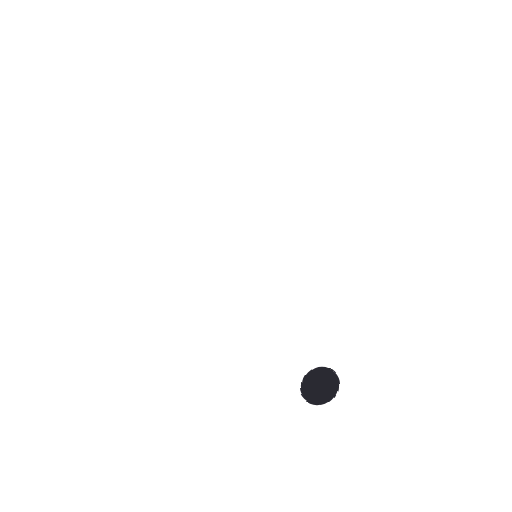
t = 0.00 s
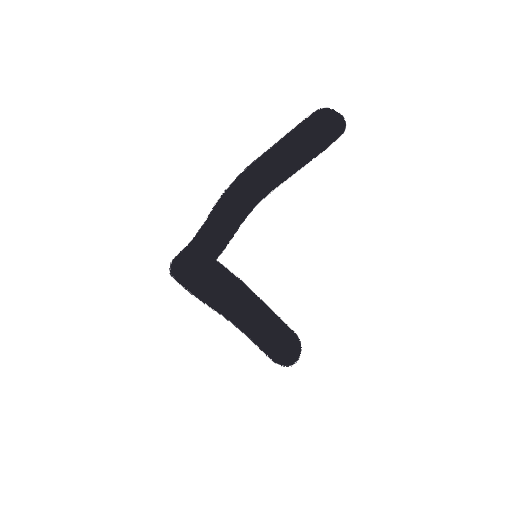
t = 0.17 s
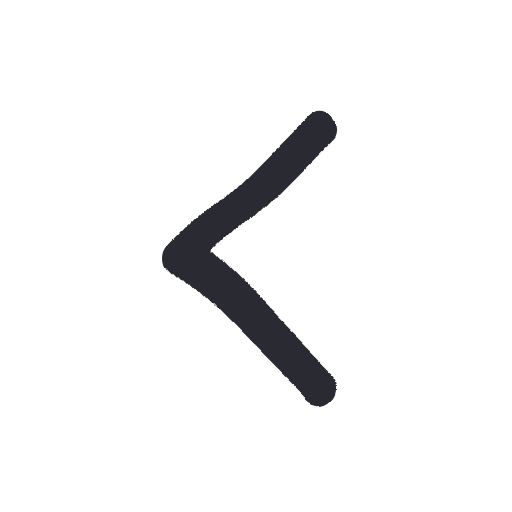
t = 0.34 s
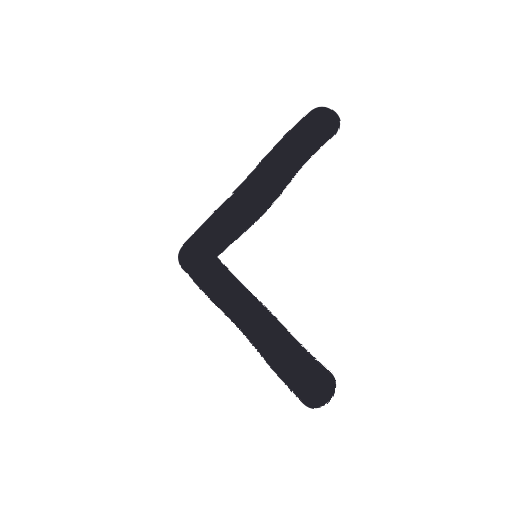
t = 0.52 s
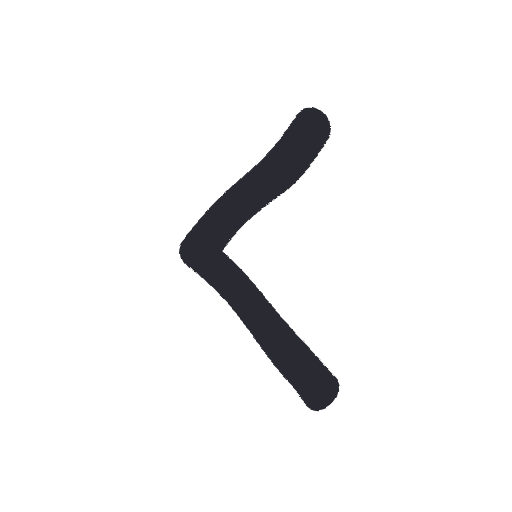
t = 0.69 s
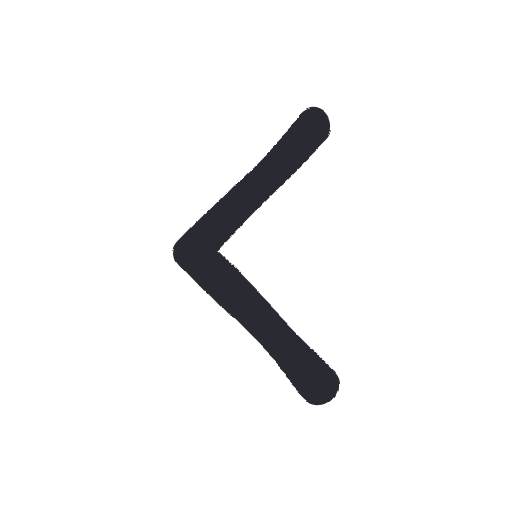
t = 0.86 s

The animated SVG that drew these frames (rendered in a browser with its animation timeline set to each time). Animation: 1 SMIL element (animate=1), 1 CSS @keyframes rule; one cycle of 0.86 s, repeats indefinitely.

<svg xmlns="http://www.w3.org/2000/svg" width="96" height="96" viewBox="0 0 48 48">
  <style>
    path {
      fill: none; stroke: #2b2a33; stroke-width: 3.4;
      stroke-linecap: round; stroke-linejoin: round;
      animation-name: draw;
      animation-timing-function: cubic-bezier(.65,.05,.36,1);
      animation-fill-mode: backwards;
    }
    /* drawn is the resting state; the animation hides the ink and puts it
       back, so a still render shows the finished icon, not nothing */
    @keyframes draw {
      from { stroke-dasharray: 1; stroke-dashoffset: 1 }
      to { stroke-dasharray: 1; stroke-dashoffset: 0 }
    }
    @media (prefers-reduced-motion: reduce) { path { animation: none } }
  </style>
  <filter id="boil" x="-30%" y="-30%" width="160%" height="160%">
    <feTurbulence type="fractalNoise" baseFrequency="0.055" numOctaves="2" seed="1" result="noise">
      <animate attributeName="seed" values="1;2;3;4;5;6" dur="0.86s" repeatCount="indefinite" calcMode="discrete"/>
    </feTurbulence>
    <feDisplacementMap in="SourceGraphic" in2="noise" scale="4" xChannelSelector="R" yChannelSelector="G"/>
  </filter>
  <g filter="url(#boil)">
    <rect width="48" height="48" fill="none"/>
    <path pathLength="1" style="animation-duration:0.26s;animation-delay:0.00s" d="M 30 12 C 26 16, 22 20, 18.2 24 C 22 28, 26 32, 30 36"/>
  </g>
</svg>
